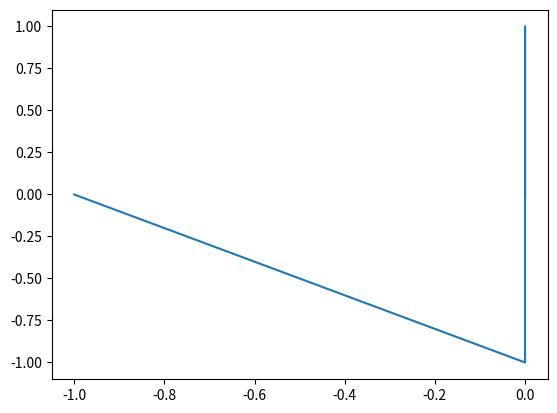

The script that saved this image:
import matplotlib.pyplot as plt

_, ax = plt.subplots()

ax.plot([0, 0, 0, -1], [0, 1, -1, 0])

plt.show()